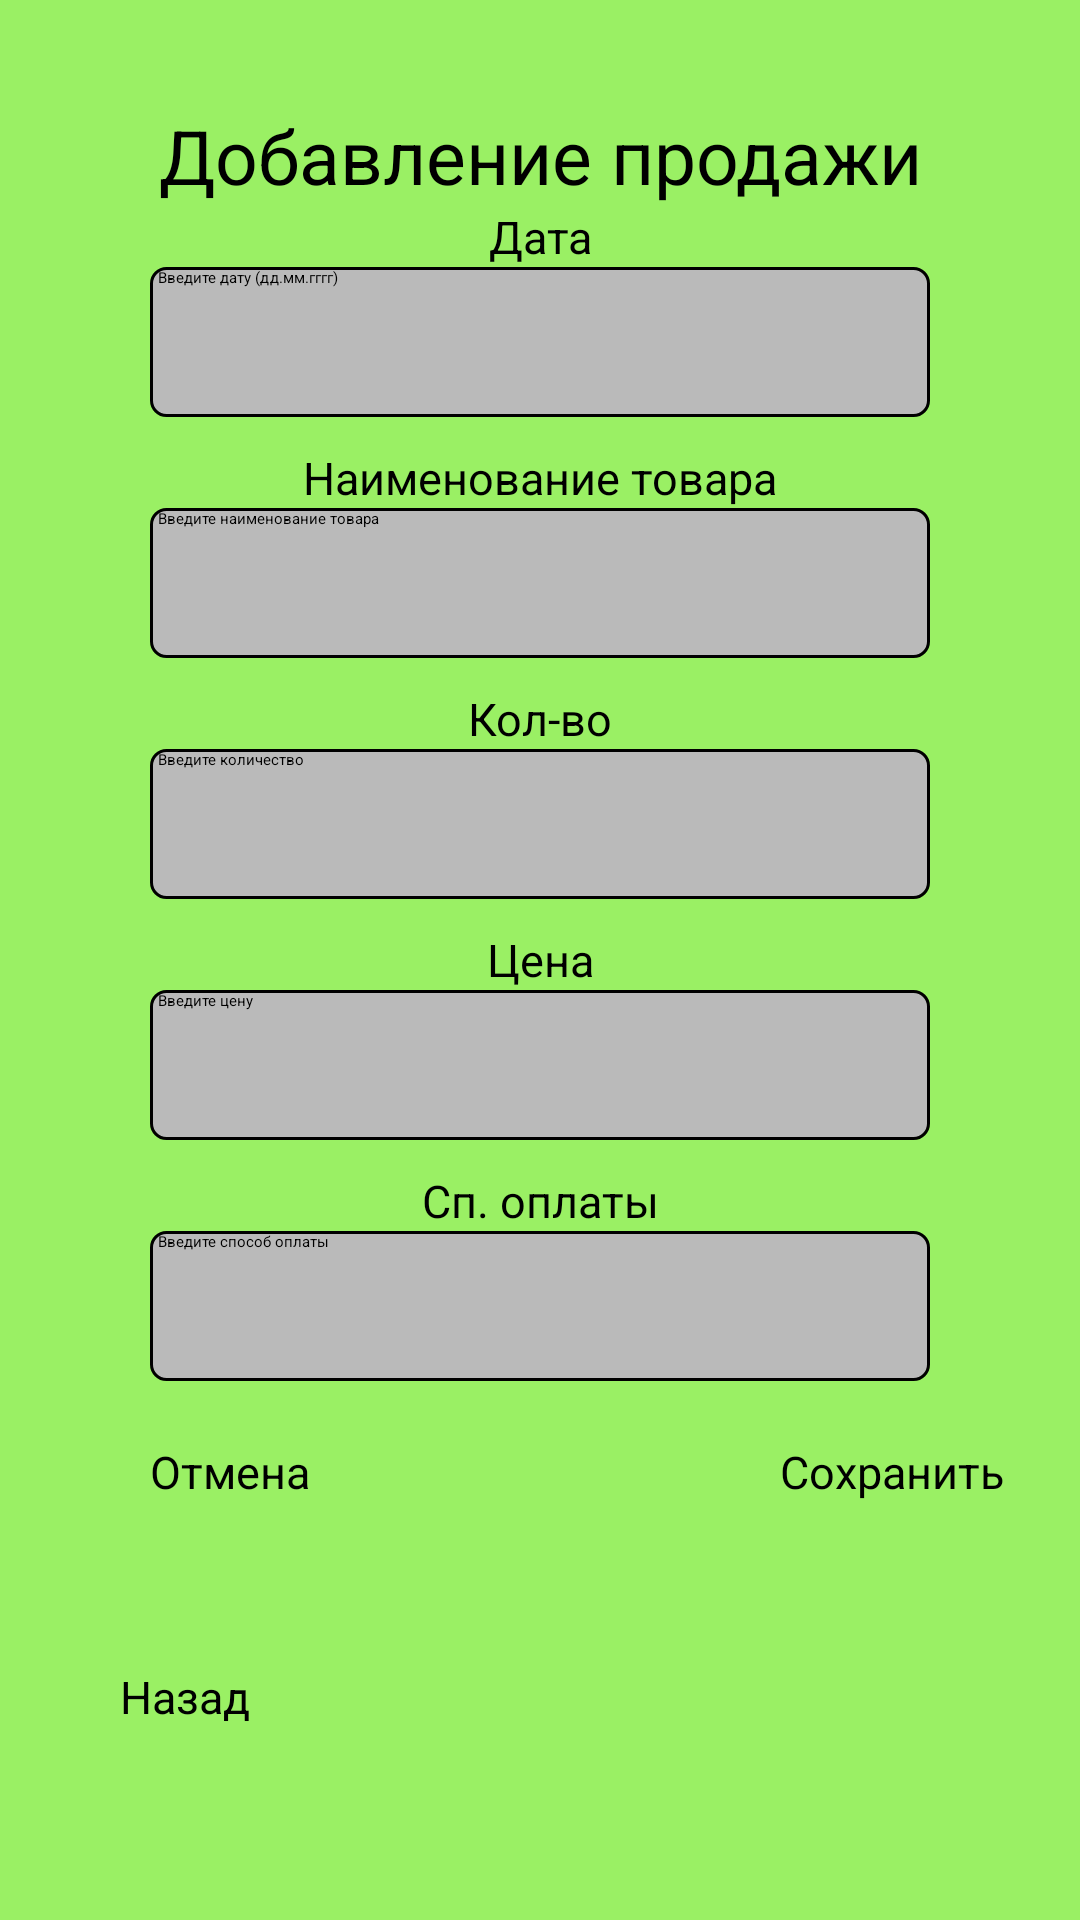

Write the Android layout XML for this screen, with the resource values it uses.
<!-- AndroidManifest.xml: application theme Theme.MyApplication -->
<!-- res/layout/activity_add_product_sale.xml -->
<?xml version="1.0" encoding="utf-8"?>
<RelativeLayout xmlns:android="http://schemas.android.com/apk/res/android"
    xmlns:app="http://schemas.android.com/apk/res-auto"
    xmlns:tools="http://schemas.android.com/tools"
    android:id="@+id/addProductSale"
    android:layout_width="match_parent"
    android:layout_height="match_parent"
    android:background="@color/colorPrimary"
    tools:context=".AddProductSale">

    <TextView
        android:id="@+id/addProductSaleText"
        android:layout_width="match_parent"
        android:layout_height="wrap_content"
        android:layout_marginTop="35sp"
        android:text="@string/addSale"
        android:textAlignment="center"
        android:textColor="@color/black"
        android:textSize="25sp"/>

    <TextView
        android:id="@+id/dateSaleText"
        android:layout_width="match_parent"
        android:layout_height="wrap_content"
        android:layout_marginTop="0sp"
        android:text="@string/dateText"
        android:textAlignment="center"
        android:textColor="@color/black"
        android:layout_below="@id/addProductSaleText"
        android:textSize="15sp"/>

    <EditText
        android:id="@+id/editDateText"
        android:layout_width="match_parent"
        android:layout_height="50sp"
        android:hint="@string/enterTheDate"
        android:layout_below="@id/dateSaleText"
        android:ems="10"
        android:background="@drawable/edittext_border"
        android:layout_marginHorizontal="50sp"
        android:inputType="date"/>

    <TextView
        android:id="@+id/productNameText"
        android:layout_width="match_parent"
        android:layout_height="wrap_content"
        android:layout_marginTop="10sp"
        android:text="@string/productName"
        android:textAlignment="center"
        android:textColor="@color/black"
        android:textSize="15sp"
        android:layout_below="@id/editDateText"/>

    <EditText
        android:id="@+id/editProductName"
        android:layout_width="match_parent"
        android:layout_height="50sp"
        android:hint="@string/enterTheProductName"
        android:layout_below="@id/productNameText"
        android:ems="10"
        android:background="@drawable/edittext_border"
        android:layout_marginHorizontal="50sp"
        android:inputType="date"/>

    <TextView
        android:id="@+id/quantityText"
        android:layout_width="match_parent"
        android:layout_height="wrap_content"
        android:layout_marginTop="10sp"
        android:text="@string/quantity"
        android:textAlignment="center"
        android:textColor="@color/black"
        android:textSize="15sp"
        android:layout_below="@id/editProductName"/>

    <EditText
        android:id="@+id/editQuantity"
        android:layout_width="match_parent"
        android:layout_height="50sp"
        android:hint="@string/enterTheQuantity"
        android:layout_below="@id/quantityText"
        android:ems="10"
        android:background="@drawable/edittext_border"
        android:layout_marginHorizontal="50sp"
        android:inputType="date"/>

    <TextView
        android:id="@+id/priceText"
        android:layout_width="match_parent"
        android:layout_height="wrap_content"
        android:layout_marginTop="10sp"
        android:text="@string/priceText"
        android:textAlignment="center"
        android:textColor="@color/black"
        android:textSize="15sp"
        android:layout_below="@id/editQuantity"/>

    <EditText
        android:id="@+id/editPrice"
        android:layout_width="match_parent"
        android:layout_height="50sp"
        android:hint="@string/enterThePrice"
        android:layout_below="@id/priceText"
        android:ems="10"
        android:background="@drawable/edittext_border"
        android:layout_marginHorizontal="50sp"
        android:inputType="date"/>

    <TextView
        android:id="@+id/paymentMethodText"
        android:layout_width="match_parent"
        android:layout_height="wrap_content"
        android:layout_marginTop="10sp"
        android:text="@string/paymentMethod"
        android:textAlignment="center"
        android:textColor="@color/black"
        android:textSize="15sp"
        android:layout_below="@id/editPrice"/>

    <EditText
        android:id="@+id/editPaymentMethod"
        android:layout_width="match_parent"
        android:layout_height="50sp"
        android:hint="@string/enterPaymentMethod"
        android:layout_below="@id/paymentMethodText"
        android:ems="10"
        android:background="@drawable/edittext_border"
        android:layout_marginHorizontal="50sp"
        android:inputType="date"/>

    <Button
        android:id="@+id/cancel"
        android:layout_below="@id/editPaymentMethod"
        android:layout_width="120dp"
        android:layout_height="50sp"
        android:layout_marginStart="40sp"
        android:layout_marginTop="20sp"
        android:paddingHorizontal="10sp"
        android:onClick="cancel"
        android:text="@string/cancel"
        android:textColor="@color/black"
        android:textSize="15sp"
        app:backgroundTint="@color/grayButton"
        app:cornerRadius="10dp"
        app:strokeColor="@color/black"
        app:strokeWidth="2dp" />

    <Button
        android:id="@+id/save"
        android:layout_below="@id/editPaymentMethod"
        android:layout_width="120dp"
        android:layout_height="50sp"
        android:layout_marginStart="250sp"
        android:layout_marginTop="20sp"
        android:paddingHorizontal="10sp"
        android:text="@string/save"
        android:textColor="@color/black"
        android:textSize="15sp"
        app:backgroundTint="@color/colorPrimary"
        app:cornerRadius="10dp"
        app:strokeColor="@color/black"
        app:strokeWidth="2dp" />

    <Button
        android:id="@+id/goBack"
        android:layout_below="@id/cancel"
        android:layout_width="120dp"
        android:layout_height="50sp"
        android:layout_marginStart="40sp"
        android:layout_marginTop="25sp"
        android:onClick="goBack"
        android:text="@string/goBack"
        android:textColor="@color/black"
        android:textSize="15sp"
        app:backgroundTint="@color/grayButton"
        app:cornerRadius="10dp"
        app:strokeColor="@color/black"
        app:strokeWidth="2dp" />
</RelativeLayout>
<!-- resources referenced by this layout -->
<resources>
  <color name="black">#FF000000</color>
  <color name="colorPrimary">#9AF064</color>
  <color name="grayButton">#BABABA</color>
  <!-- drawable edittext_border (drawable) -->
  <?xml version="1.0" encoding="utf-8"?>
  <shape xmlns:android="http://schemas.android.com/apk/res/android"
      android:shape="rectangle">
  
      <corners android:radius="5dp" />
  
      <stroke
          android:width="1dp"
          android:color="@color/black"/>
  
      <solid android:color="@color/grayButton" />
  </shape>
  <string name="addSale">Добавление продажи</string>
  <string name="cancel">Отмена</string>
  <string name="dateText">Дата</string>
  <string name="enterPaymentMethod">"  Введите способ оплаты"</string>
  <string name="enterTheDate">"  Введите дату (дд.мм.гггг)"</string>
  <string name="enterThePrice">"  Введите цену"</string>
  <string name="enterTheProductName">"  Введите наименование товара"</string>
  <string name="enterTheQuantity">"  Введите количество"</string>
  <string name="goBack">Назад</string>
  <string name="paymentMethod">Сп. оплаты</string>
  <string name="priceText">Цена</string>
  <string name="productName">Наименование товара</string>
  <string name="quantity">Кол-во</string>
  <string name="save">Сохранить</string>
</resources>
